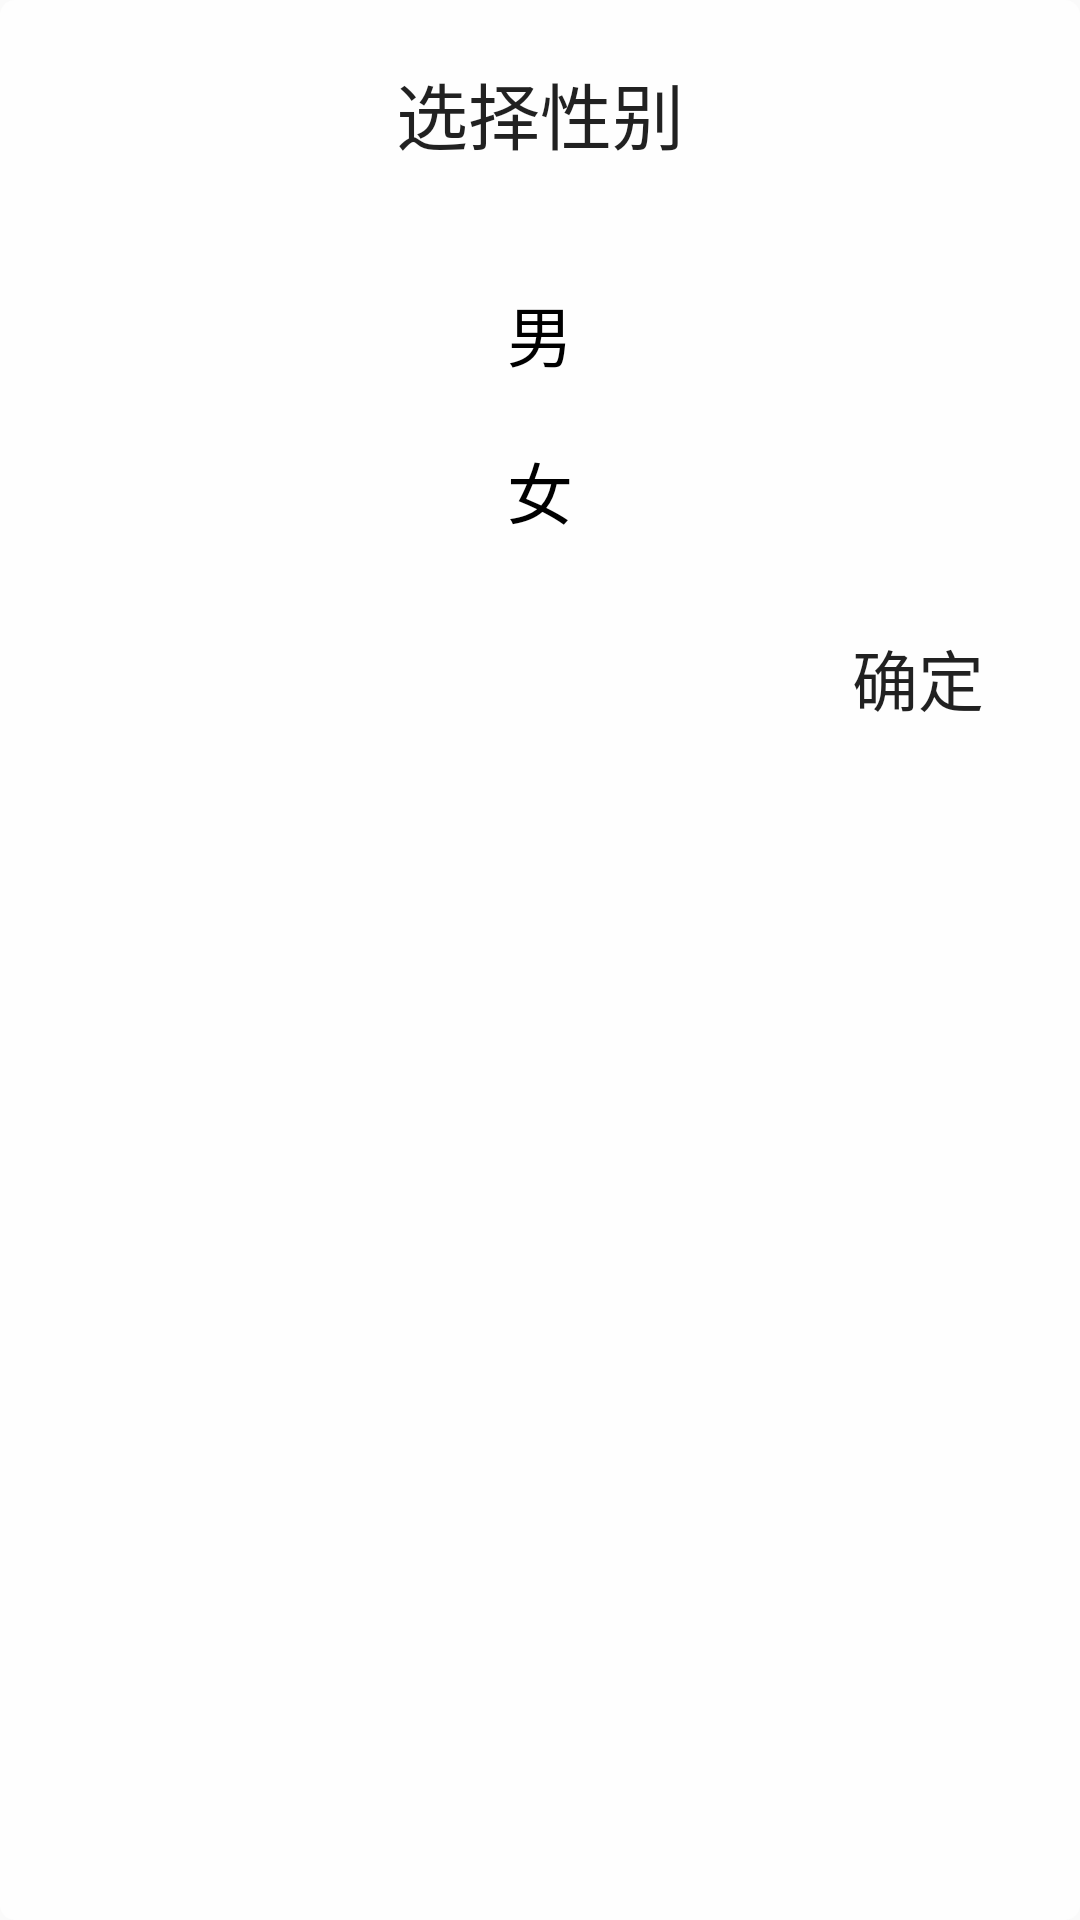

Reconstruct the res/layout file that produces this screen, plus the resources it refers to.
<!-- AndroidManifest.xml: application theme AppTheme -->
<!-- res/layout/dialog_edit_gender.xml -->
<?xml version="1.0" encoding="utf-8"?>
<LinearLayout
    xmlns:android="http://schemas.android.com/apk/res/android"
    android:layout_width="match_parent"
    android:layout_height="match_parent"
    android:background="@drawable/dialog_white_round_bkg"
    android:orientation="vertical">

    <TextView
        style="@style/Base.TextAppearance.AppCompat.Title"
        android:layout_width="match_parent"
        android:layout_height="wrap_content"
        android:layout_margin="20dp"
        android:gravity="center"
        android:text="选择性别"
        android:textSize="24sp" />
    
    <RadioGroup
        android:layout_width="match_parent"
        android:layout_height="wrap_content"
        android:layout_marginTop="10dp"
        android:gravity="center_horizontal"
        android:orientation="vertical">

        <RadioButton
            android:id="@+id/male"
            android:layout_width="match_parent"
            android:layout_height="wrap_content"
            android:background="@drawable/gender_check_bkg"
            android:button="@null"
            android:drawablePadding="10dp"
            android:drawableTop="@drawable/ic_male"
            android:gravity="center"
            android:paddingBottom="10dp"
            android:paddingTop="10dp"
            android:text="男"
            android:textSize="22sp" />

        <RadioButton
            android:id="@+id/female"
            android:layout_width="match_parent"
            android:layout_height="wrap_content"
            android:background="@drawable/gender_check_bkg"
            android:button="@null"
            android:drawablePadding="10dp"
            android:drawableTop="@drawable/ic_female"
            android:gravity="center"
            android:paddingBottom="10dp"
            android:paddingTop="10dp"
            android:text="女"
            android:textSize="22sp" />
    </RadioGroup>

    <TextView
        android:id="@+id/ok"
        style="@style/Widget.AppCompat.Button.Borderless"
        android:layout_width="wrap_content"
        android:layout_height="wrap_content"
        android:layout_gravity="right"
        android:layout_margin="10dp"
        android:text="确定"
        android:textSize="22sp" />

</LinearLayout>
<!-- resources referenced by this layout -->
<resources>
  <!-- drawable dialog_white_round_bkg (drawable) -->
  <?xml version="1.0" encoding="utf-8"?>
  <shape
      xmlns:android="http://schemas.android.com/apk/res/android"
      android:shape="rectangle">
      <corners android:radius="5dp" />
      
      <solid android:color="#fefefe" />
  </shape>
  <!-- drawable gender_check_bkg (drawable) -->
  <?xml version="1.0" encoding="utf-8"?>
  <selector
      xmlns:android="http://schemas.android.com/apk/res/android">
      
      <item android:drawable="@drawable/gray" android:state_checked="true" />
      <item android:drawable="@drawable/transparent" android:state_checked="false" />
      
      <item android:drawable="@drawable/transparent" />
  </selector>
  <style name="AppTheme" parent="Theme.AppCompat.Light.DarkActionBar">
          
          <item name="colorPrimary">@color/colorPrimary</item>
          <item name="colorPrimaryDark">@color/colorPrimaryDark</item>
          <item name="colorAccent">@color/colorAccent</item>
          <item name="android:windowNoTitle">true</item>
      </style>
  <!-- drawable gray (drawable) -->
  <?xml version="1.0" encoding="utf-8"?>
  <shape
      xmlns:android="http://schemas.android.com/apk/res/android"
      android:shape="rectangle">
      <solid android:color="#3000" />
  </shape>
  <!-- drawable transparent (drawable) -->
  <?xml version="1.0" encoding="utf-8"?>
  <shape
      xmlns:android="http://schemas.android.com/apk/res/android"
      android:shape="rectangle">
      <solid android:color="#0000" />
  </shape>
  <!-- not gathered from this repository: default colours our renderer supplied (Android Studio template values) -->
  <color name="colorPrimary">#FF6200EE</color>
  <color name="colorPrimaryDark">#FF3700B3</color>
  <color name="colorAccent">#FF03DAC5</color>
</resources>
